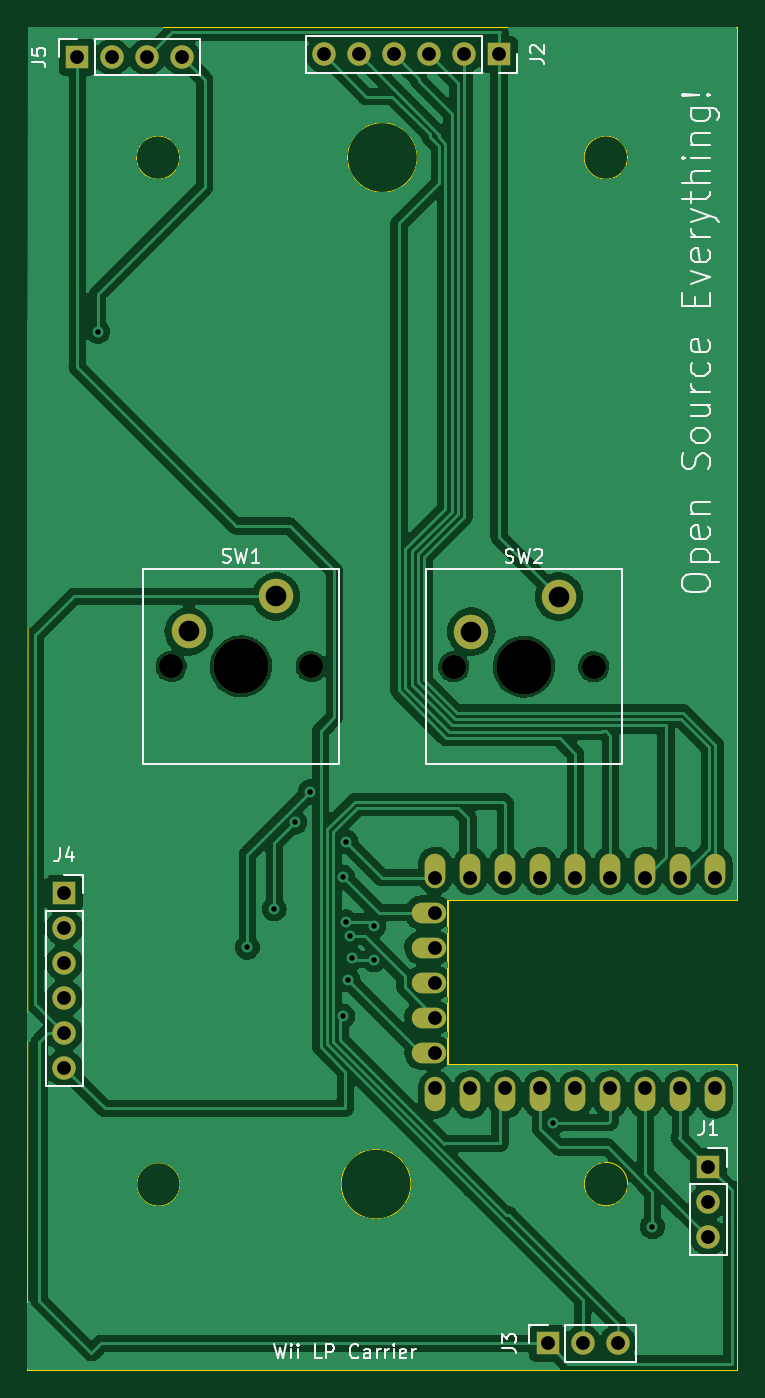
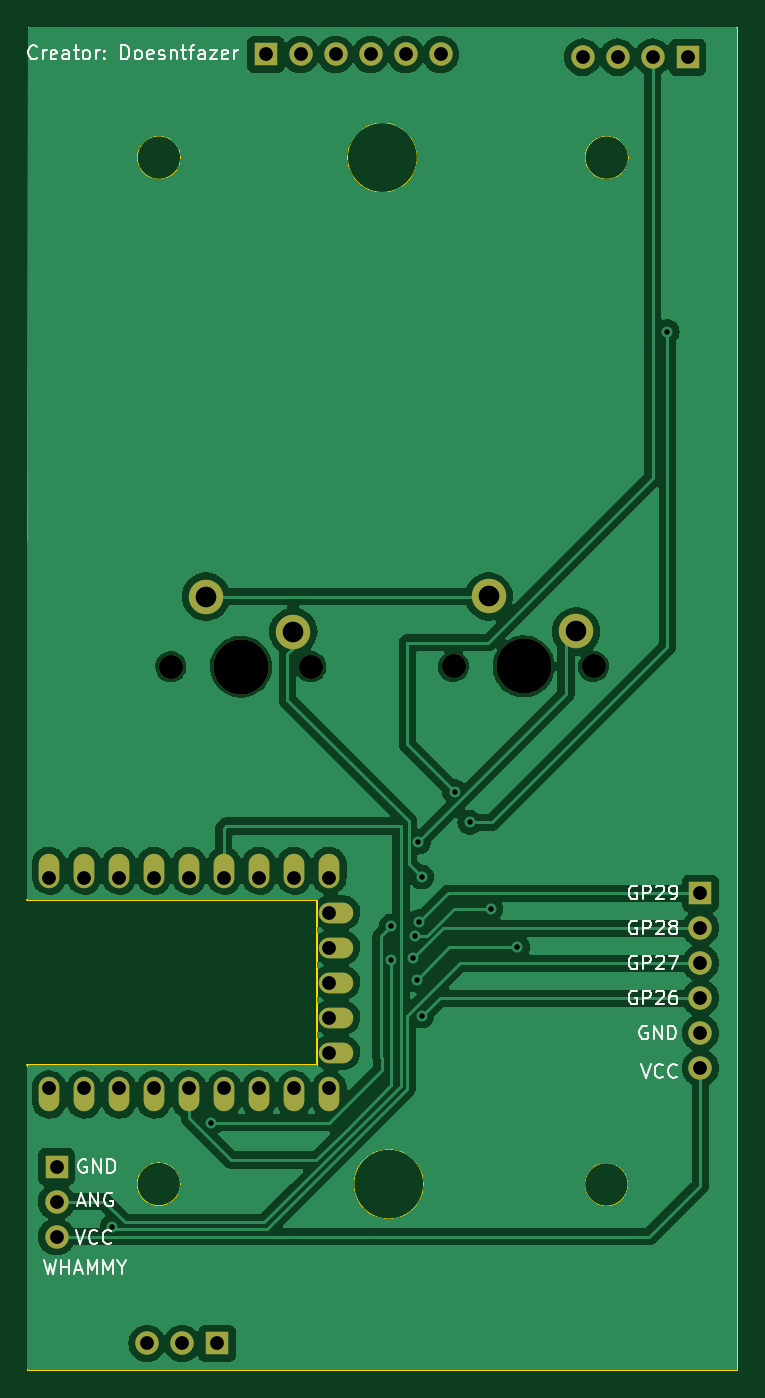
Circuit board: 11 layer files. Board 51.5 x 97.5 mm.
- bottom_copper: strum-B_Cu.gbl (104640 bytes)
- bottom_mask: strum-B_Mask.gbs (2238 bytes)
- paste: strum-B_Paste.gbp (499 bytes)
- bottom_silk: strum-B_Silkscreen.gbo (32996 bytes)
- outline: strum-Edge_Cuts.gm1 (1531 bytes)
- top_copper: strum-F_Cu.gtl (134369 bytes)
- top_mask: strum-F_Mask.gts (2238 bytes)
- paste: strum-F_Paste.gtp (499 bytes)
- top_silk: strum-F_Silkscreen.gto (26327 bytes)
- drill: strum-NPTH.drl (515 bytes)
- drill: strum-PTH.drl (1529 bytes)

=== bottom_copper: strum-B_Cu.gbl (104640 bytes, source omitted) ===
=== bottom_mask: strum-B_Mask.gbs ===
G04 #@! TF.GenerationSoftware,KiCad,Pcbnew,7.0.1*
G04 #@! TF.CreationDate,2023-12-15T11:31:03-05:00*
G04 #@! TF.ProjectId,strum,73747275-6d2e-46b6-9963-61645f706362,rev?*
G04 #@! TF.SameCoordinates,Original*
G04 #@! TF.FileFunction,Soldermask,Bot*
G04 #@! TF.FilePolarity,Negative*
%FSLAX46Y46*%
G04 Gerber Fmt 4.6, Leading zero omitted, Abs format (unit mm)*
G04 Created by KiCad (PCBNEW 7.0.1) date 2023-12-15 11:31:03*
%MOMM*%
%LPD*%
G01*
G04 APERTURE LIST*
%ADD10R,1.700000X1.700000*%
%ADD11O,1.700000X1.700000*%
%ADD12O,1.500000X2.500000*%
%ADD13O,2.500000X1.500000*%
%ADD14C,1.750000*%
%ADD15C,4.000000*%
%ADD16C,2.500000*%
G04 APERTURE END LIST*
D10*
X131430000Y-40360000D03*
D11*
X133970000Y-40360000D03*
X136510000Y-40360000D03*
X139050000Y-40360000D03*
D10*
X130500000Y-101030000D03*
D11*
X130500000Y-103570000D03*
X130500000Y-106110000D03*
X130500000Y-108650000D03*
X130500000Y-111190000D03*
X130500000Y-113730000D03*
D12*
X177750000Y-99400000D03*
X175210000Y-99400000D03*
X172670000Y-99400000D03*
X170130000Y-99400000D03*
X167590000Y-99400000D03*
X165050000Y-99400000D03*
X162510000Y-99400000D03*
X159970000Y-99400000D03*
X157430000Y-99400000D03*
D13*
X156930000Y-102440000D03*
X156930000Y-104980000D03*
X156930000Y-107520000D03*
X156930000Y-110060000D03*
X156930000Y-112600000D03*
D12*
X157430000Y-115640000D03*
X159970000Y-115640000D03*
X162510000Y-115640000D03*
X165050000Y-115640000D03*
X167590000Y-115640000D03*
X170130000Y-115640000D03*
X172670000Y-115640000D03*
X175210000Y-115640000D03*
X177750000Y-115640000D03*
D14*
X168930000Y-84590000D03*
X158770000Y-84590000D03*
D15*
X163850000Y-84590000D03*
D16*
X166390000Y-79510000D03*
X160040000Y-82050000D03*
X139520000Y-82040000D03*
X145870000Y-79500000D03*
D15*
X143330000Y-84580000D03*
D14*
X138250000Y-84580000D03*
X148410000Y-84580000D03*
D11*
X170660000Y-133710000D03*
X168120000Y-133710000D03*
D10*
X165580000Y-133710000D03*
X162050000Y-40160000D03*
D11*
X159510000Y-40160000D03*
X156970000Y-40160000D03*
X154430000Y-40160000D03*
X151890000Y-40160000D03*
X149350000Y-40160000D03*
D10*
X177230000Y-120880000D03*
D11*
X177230000Y-123420000D03*
X177230000Y-125960000D03*
M02*

=== paste: strum-B_Paste.gbp ===
G04 #@! TF.GenerationSoftware,KiCad,Pcbnew,7.0.1*
G04 #@! TF.CreationDate,2023-12-15T11:31:03-05:00*
G04 #@! TF.ProjectId,strum,73747275-6d2e-46b6-9963-61645f706362,rev?*
G04 #@! TF.SameCoordinates,Original*
G04 #@! TF.FileFunction,Paste,Bot*
G04 #@! TF.FilePolarity,Positive*
%FSLAX46Y46*%
G04 Gerber Fmt 4.6, Leading zero omitted, Abs format (unit mm)*
G04 Created by KiCad (PCBNEW 7.0.1) date 2023-12-15 11:31:03*
%MOMM*%
%LPD*%
G01*
G04 APERTURE LIST*
G04 APERTURE END LIST*
M02*

=== bottom_silk: strum-B_Silkscreen.gbo (32996 bytes, source omitted) ===
=== outline: strum-Edge_Cuts.gm1 ===
G04 #@! TF.GenerationSoftware,KiCad,Pcbnew,7.0.1*
G04 #@! TF.CreationDate,2023-12-15T11:31:03-05:00*
G04 #@! TF.ProjectId,strum,73747275-6d2e-46b6-9963-61645f706362,rev?*
G04 #@! TF.SameCoordinates,Original*
G04 #@! TF.FileFunction,Profile,NP*
%FSLAX46Y46*%
G04 Gerber Fmt 4.6, Leading zero omitted, Abs format (unit mm)*
G04 Created by KiCad (PCBNEW 7.0.1) date 2023-12-15 11:31:03*
%MOMM*%
%LPD*%
G01*
G04 APERTURE LIST*
G04 #@! TA.AperFunction,Profile*
%ADD10C,0.100000*%
G04 #@! TD*
G04 #@! TA.AperFunction,Profile*
%ADD11C,0.120000*%
G04 #@! TD*
G04 APERTURE END LIST*
D10*
X156114443Y-47645558D02*
G75*
G03*
X156114443Y-47645558I-2534443J0D01*
G01*
X155654443Y-122145558D02*
G75*
G03*
X155654443Y-122145558I-2534443J0D01*
G01*
X171380000Y-122140000D02*
G75*
G03*
X171380000Y-122140000I-1572895J0D01*
G01*
X138900000Y-122170000D02*
G75*
G03*
X138900000Y-122170000I-1572895J0D01*
G01*
X171370000Y-47650000D02*
G75*
G03*
X171370000Y-47650000I-1572895J0D01*
G01*
X138870000Y-47650000D02*
G75*
G03*
X138870000Y-47650000I-1572895J0D01*
G01*
X179320000Y-38160000D02*
X179340000Y-101520000D01*
X127830000Y-38150000D02*
X179320000Y-38160000D01*
X127820000Y-135660000D02*
X127830000Y-38150000D01*
X179340000Y-135660000D02*
X127820000Y-135660000D01*
X179340000Y-113520000D02*
X179340000Y-135660000D01*
D11*
X158340000Y-113520000D02*
X158340000Y-101520000D01*
X158340000Y-101520000D02*
X179340000Y-101520000D01*
X179340000Y-113520000D02*
X158340000Y-113520000D01*
M02*

=== top_copper: strum-F_Cu.gtl (134369 bytes, source omitted) ===
=== top_mask: strum-F_Mask.gts ===
G04 #@! TF.GenerationSoftware,KiCad,Pcbnew,7.0.1*
G04 #@! TF.CreationDate,2023-12-15T11:31:03-05:00*
G04 #@! TF.ProjectId,strum,73747275-6d2e-46b6-9963-61645f706362,rev?*
G04 #@! TF.SameCoordinates,Original*
G04 #@! TF.FileFunction,Soldermask,Top*
G04 #@! TF.FilePolarity,Negative*
%FSLAX46Y46*%
G04 Gerber Fmt 4.6, Leading zero omitted, Abs format (unit mm)*
G04 Created by KiCad (PCBNEW 7.0.1) date 2023-12-15 11:31:03*
%MOMM*%
%LPD*%
G01*
G04 APERTURE LIST*
%ADD10R,1.700000X1.700000*%
%ADD11O,1.700000X1.700000*%
%ADD12O,1.500000X2.500000*%
%ADD13O,2.500000X1.500000*%
%ADD14C,1.750000*%
%ADD15C,4.000000*%
%ADD16C,2.500000*%
G04 APERTURE END LIST*
D10*
X131430000Y-40360000D03*
D11*
X133970000Y-40360000D03*
X136510000Y-40360000D03*
X139050000Y-40360000D03*
D10*
X130500000Y-101030000D03*
D11*
X130500000Y-103570000D03*
X130500000Y-106110000D03*
X130500000Y-108650000D03*
X130500000Y-111190000D03*
X130500000Y-113730000D03*
D12*
X177750000Y-99400000D03*
X175210000Y-99400000D03*
X172670000Y-99400000D03*
X170130000Y-99400000D03*
X167590000Y-99400000D03*
X165050000Y-99400000D03*
X162510000Y-99400000D03*
X159970000Y-99400000D03*
X157430000Y-99400000D03*
D13*
X156930000Y-102440000D03*
X156930000Y-104980000D03*
X156930000Y-107520000D03*
X156930000Y-110060000D03*
X156930000Y-112600000D03*
D12*
X157430000Y-115640000D03*
X159970000Y-115640000D03*
X162510000Y-115640000D03*
X165050000Y-115640000D03*
X167590000Y-115640000D03*
X170130000Y-115640000D03*
X172670000Y-115640000D03*
X175210000Y-115640000D03*
X177750000Y-115640000D03*
D14*
X168930000Y-84590000D03*
X158770000Y-84590000D03*
D15*
X163850000Y-84590000D03*
D16*
X166390000Y-79510000D03*
X160040000Y-82050000D03*
X139520000Y-82040000D03*
X145870000Y-79500000D03*
D15*
X143330000Y-84580000D03*
D14*
X138250000Y-84580000D03*
X148410000Y-84580000D03*
D11*
X170660000Y-133710000D03*
X168120000Y-133710000D03*
D10*
X165580000Y-133710000D03*
X162050000Y-40160000D03*
D11*
X159510000Y-40160000D03*
X156970000Y-40160000D03*
X154430000Y-40160000D03*
X151890000Y-40160000D03*
X149350000Y-40160000D03*
D10*
X177230000Y-120880000D03*
D11*
X177230000Y-123420000D03*
X177230000Y-125960000D03*
M02*

=== paste: strum-F_Paste.gtp ===
G04 #@! TF.GenerationSoftware,KiCad,Pcbnew,7.0.1*
G04 #@! TF.CreationDate,2023-12-15T11:31:03-05:00*
G04 #@! TF.ProjectId,strum,73747275-6d2e-46b6-9963-61645f706362,rev?*
G04 #@! TF.SameCoordinates,Original*
G04 #@! TF.FileFunction,Paste,Top*
G04 #@! TF.FilePolarity,Positive*
%FSLAX46Y46*%
G04 Gerber Fmt 4.6, Leading zero omitted, Abs format (unit mm)*
G04 Created by KiCad (PCBNEW 7.0.1) date 2023-12-15 11:31:03*
%MOMM*%
%LPD*%
G01*
G04 APERTURE LIST*
G04 APERTURE END LIST*
M02*

=== top_silk: strum-F_Silkscreen.gto (26327 bytes, source omitted) ===
=== drill: strum-NPTH.drl ===
M48
; DRILL file {KiCad 7.0.1} date Fri Dec 15 11:31:01 2023
; FORMAT={-:-/ absolute / metric / decimal}
; #@! TF.CreationDate,2023-12-15T11:31:01-05:00
; #@! TF.GenerationSoftware,Kicad,Pcbnew,7.0.1
; #@! TF.FileFunction,NonPlated,1,2,NPTH
FMAT,2
METRIC
; #@! TA.AperFunction,NonPlated,NPTH,ComponentDrill
T1C1.750
; #@! TA.AperFunction,NonPlated,NPTH,ComponentDrill
T2C4.000
%
G90
G05
T1
X138.25Y-84.58
X148.41Y-84.58
X158.77Y-84.59
X168.93Y-84.59
T2
X143.33Y-84.58
X163.85Y-84.59
T0
M30

=== drill: strum-PTH.drl ===
M48
; DRILL file {KiCad 7.0.1} date Fri Dec 15 11:31:01 2023
; FORMAT={-:-/ absolute / metric / decimal}
; #@! TF.CreationDate,2023-12-15T11:31:01-05:00
; #@! TF.GenerationSoftware,Kicad,Pcbnew,7.0.1
; #@! TF.FileFunction,Plated,1,2,PTH
FMAT,2
METRIC
; #@! TA.AperFunction,Plated,PTH,ViaDrill
T1C0.400
; #@! TA.AperFunction,Plated,PTH,ComponentDrill
T2C1.000
; #@! TA.AperFunction,Plated,PTH,ComponentDrill
T3C1.500
%
G90
G05
T1
X132.91Y-60.28
X143.78Y-104.95
X145.73Y-102.18
X147.24Y-95.89
X148.342Y-93.668
X150.725Y-99.86
X150.725Y-109.94
X150.92Y-103.11
X150.96Y-97.31
X151.1Y-107.33
X151.23Y-104.14
X151.36Y-105.77
X152.954Y-103.43
X152.954Y-105.86
X165.99Y-117.7
X173.18Y-125.235
T2
X130.5Y-101.03
X130.5Y-103.57
X130.5Y-106.11
X130.5Y-108.65
X130.5Y-111.19
X130.5Y-113.73
X131.43Y-40.36
X133.97Y-40.36
X136.51Y-40.36
X139.05Y-40.36
X149.35Y-40.16
X151.89Y-40.16
X154.43Y-40.16
X156.97Y-40.16
X157.43Y-99.9
X157.43Y-102.44
X157.43Y-104.98
X157.43Y-107.52
X157.43Y-110.06
X157.43Y-112.6
X157.43Y-115.14
X159.51Y-40.16
X159.97Y-99.9
X159.97Y-115.14
X162.05Y-40.16
X162.51Y-99.9
X162.51Y-115.14
X165.05Y-99.9
X165.05Y-115.14
X165.58Y-133.71
X167.59Y-99.9
X167.59Y-115.14
X168.12Y-133.71
X170.13Y-99.9
X170.13Y-115.14
X170.66Y-133.71
X172.67Y-99.9
X172.67Y-115.14
X175.21Y-99.9
X175.21Y-115.14
X177.23Y-120.88
X177.23Y-123.42
X177.23Y-125.96
X177.75Y-99.9
X177.75Y-115.14
T3
X139.52Y-82.04
X145.87Y-79.5
X160.04Y-82.05
X166.39Y-79.51
T0
M30

